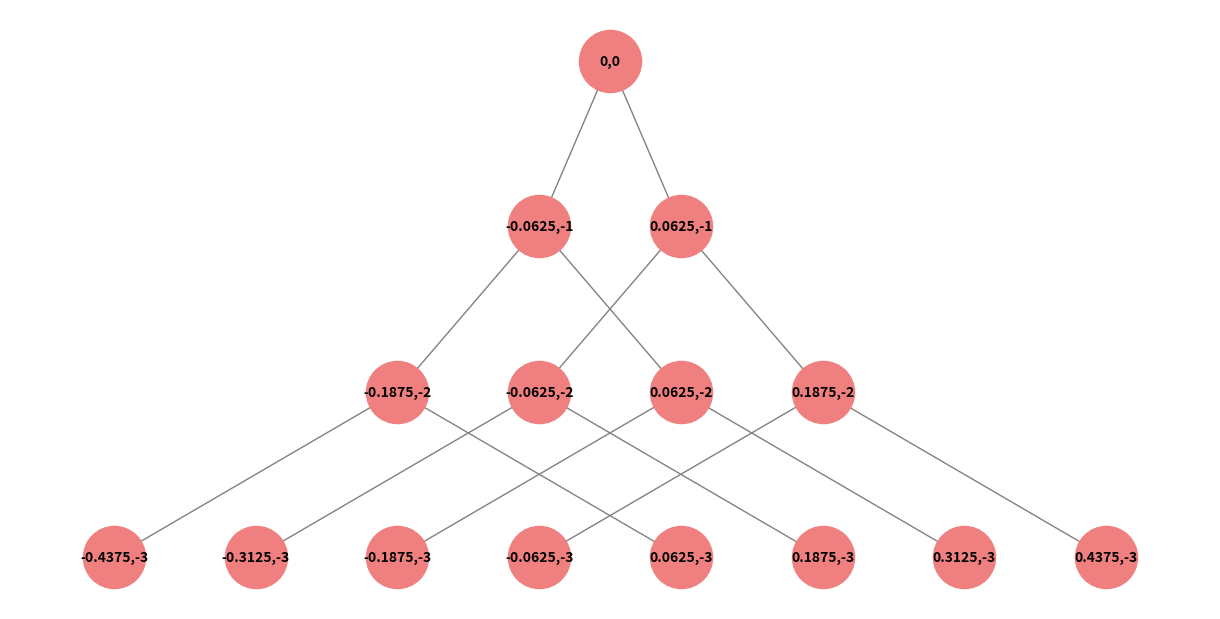

Generate this figure with matplotlib:
import matplotlib.pyplot as plt
import networkx as nx

'''def criar_grafo_sem_peso():
    # Criar um grafo simples (não direcionado)
    G = nx.Graph()

    # Adicionar nós
    G.add_node("A")
    G.add_node("B")
    G.add_node("C")
    G.add_node("D")
    G.add_node("E")

    # Adicionar arestas (sem pesos)
    G.add_edge("A", "B")
    G.add_edge("A", "C")
    G.add_edge("B", "D")
    G.add_edge("C", "D")
    G.add_edge("D", "E")

    # Configurar layout para o grafo
    pos = nx.spring_layout(G)

    # Criar a figura com proporção mais larga
    plt.figure(figsize=(12, 6))  # largura 12, altura 6

    # Desenhar os nós e as arestas
    nx.draw(G, pos, with_labels=True, node_color='lightgreen', node_size=2000, font_size=15, font_weight='bold', edge_color='gray')

    # Salvar o grafo em formato PNG
    # plt.title("Exemplo de Grafo Sem Peso")
    plt.savefig("grafo_sem_peso_largo.png", format="PNG", bbox_inches='tight')

    # Mostrar o grafo
    plt.show()

# Chamar a função para criar e salvar o grafo
criar_grafo_sem_peso()

import matplotlib.pyplot as plt
import networkx as nx

def criar_arvore():
    # Criar um grafo (árvore)
    G = nx.Graph()

    # Adicionar nós (nós da árvore)
    G.add_node("A")  # Raiz
    G.add_node("B")  # Filho da raiz
    G.add_node("C")  # Filho da raiz
    G.add_node("D")  # Filho de B
    G.add_node("E")  # Filho de B
    G.add_node("F")  # Filho de C
    G.add_node("G")  # Filho de C

    # Adicionar arestas (conexões na árvore)
    G.add_edge("A", "B")
    G.add_edge("A", "C")
    G.add_edge("B", "D")
    G.add_edge("B", "E")
    G.add_edge("C", "F")
    G.add_edge("C", "G")

    # Configurar layout para o grafo
    pos = nx.spring_layout(G)

    # Criar a figura com proporção mais larga
    plt.figure(figsize=(12, 6))  # largura 12, altura 6

    # Desenhar os nós e as arestas
    nx.draw(G, pos, with_labels=True, node_color='lightblue', node_size=2000, font_size=15, font_weight='bold', edge_color='gray')

    # Salvar a árvore em formato PNG
    #plt.title("Exemplo de Árvore")
    plt.savefig("arvore_exemplo.png", format="PNG", bbox_inches='tight')

    # Mostrar a árvore
    plt.show()

# Chamar a função para criar e salvar a árvore
criar_arvore()
'''


import matplotlib.pyplot as plt
import networkx as nx

def adicionar_nos(grafo, pos, k, x, y, altura):
    if k == 0:
        grafo.add_node(f"{x},{y}")
        pos[(f"{x},{y}")] = (x, y)
    else:
        grafo.add_node(f"{x},{y}")
        pos[(f"{x},{y}")] = (x, y)

        # Adicionar filhos
        x_left = x - 1 / (2 ** (k + 1))
        x_right = x + 1 / (2 ** (k + 1))
        y_next = y - altura

        # Chamar recursivamente para os filhos
        adicionar_nos(grafo, pos, k - 1, x_left, y_next, altura)
        adicionar_nos(grafo, pos, k - 1, x_right, y_next, altura)

        # Adicionar arestas entre o nó pai e os filhos
        grafo.add_edge(f"{x},{y}", f"{x_left},{y_next}")
        grafo.add_edge(f"{x},{y}", f"{x_right},{y_next}")

def criar_arvore_binomial(k):
    # Criar um grafo para a árvore binomial
    G = nx.Graph()
    pos = {}

    # Adicionar nós recursivamente
    adicionar_nos(G, pos, k, 0, 0, 1)  # (posição x, posição y, altura)

    # Criar a figura com proporção mais larga
    plt.figure(figsize=(12, 6))  # largura 12, altura 6

    # Desenhar os nós e as arestas
    nx.draw(G, pos, with_labels=True, node_color='lightcoral', node_size=2000, font_size=10, font_weight='bold', edge_color='gray')

    # Salvar a árvore em formato PNG
    # plt.title(f"Árvore Binomial de Ordem {k}")
    plt.savefig(f"arvore_binomial_ordem_{k}.png", format="PNG", bbox_inches='tight')

    # Mostrar a árvore
    plt.show()

# Definir a ordem da árvore binomial (k)
ordem = 3  # Você pode alterar este valor para criar árvores de diferentes ordens
criar_arvore_binomial(ordem)
